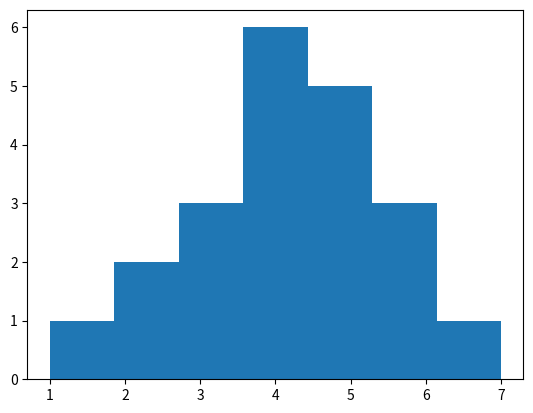

Reproduce this figure in Python.
import matplotlib.pyplot as plt
import numpy as np
from scipy.stats import (
    anderson,
    chi2_contingency,
    f_oneway,
    friedmanchisquare,
    kendalltau,
    kruskal,
    mannwhitneyu,
    normaltest,
    pearsonr,
    shapiro,
    spearmanr,
    ttest_ind,
    ttest_rel,
    wilcoxon,
)


# Normality test (check if data has a Gaussian distribution)
def shapiro_test(data):
    """
    Shapiro-Wilk Test
    Assumptions:        Observations in each sample are independent and identically distributed (iid).
    Interpretation:     H0: the sample has a Gaussian distribution.
                        H1: the sample does not have a Gaussian distribution.
    """
    stat, p = shapiro(data)
    print('Shapiro test ', stat, p)


def normal_test(data):
    """
    D’Agostino’s K^2 Test
    Assumptions:        Observations in each sample are independent and identically distributed (iid).
    Interpretation:     H0: the sample has a Gaussian distribution.
                        H1: the sample does not have a Gaussian distribution.
    """
    stat, p = normaltest(data)
    print('Normal test ', stat, p)


def anderson_darling_test(data):
    """
    Anderson-Darling Test
    Assumptions:        Observations in each sample are independent and identically distributed (iid).
    Interpretation:     H0: the sample has a Gaussian distribution.
                        H1: the sample does not have a Gaussian distribution
    """
    result = anderson(data)
    print('Anderson darling test ', result)


# Correlation test ( check if two samples are related)
def pearson_correlation(data_1, data_2):
    """
    Pearson’s Correlation Coefficient (Tests whether two samples have a linear relationship)
    Assumptions:        Observations in each sample are independent and identically distributed (iid).
                        Observations in each sample are normally distributed.
                        Observations in each sample have the same variance.
    Interpretation:     H0: the two samples are independent.
                        H1: there is a dependency between the samples
    """
    corr, p = pearsonr(data_1, data_2)
    print('Pearson correlation ', corr, p)


def spearman_correlation(data_1, data_2):
    """
    Spearman’s Rank Correlation (Tests whether two samples have a monotonic relationship)
    Assumptions:        Observations in each sample are independent and identically distributed (iid).
                        Observations in each sample can be ranked.
    Interpretation:     H0: the two samples are independent.
                        H1: there is a dependency between the samples.
    """
    corr, p = spearmanr(data_1, data_2)
    print('Spearman correlation ', corr, p)


def kendalltau_correlation(data_1, data_2):
    """
    Kendall’s Rank Correlation (Tests whether two samples have a monotonic relationship)
    Assumptions:        Observations in each sample are independent and identically distributed (iid).
                        Observations in each sample can be ranked.
    Interpretation:     H0: the two samples are independent.
                        H1: there is a dependency between the samples.
    """
    corr, p = kendalltau(data_1, data_2)
    print('Kendaltau correlation ', corr, p)


def chi_squared_test(table):
    """
    Chi-Squared Test (Tests whether two categorical variables are related or independent)
    Assumptions:        Observations used in the calculation of the contingency table are independent.
                        25 or more examples in each cell of the contingency table.
    Interpretation      H0: the two samples are independent.
                        H1: there is a dependency between the samples.

    """
    stat, p, dof, expected = chi2_contingency(table)
    print('Chi squared test ', stat, p, dof, expected)


# Parametric Statistical Hypothesis Tests (use to compare data samples)
def t_test(data_1, data_2):
    """
    Student’s t-test (Tests whether the means of two independent samples are significantly different)

    Assumptions:        Observations in each sample are independent and identically distributed (iid).
                        Observations in each sample are normally distributed.
                        Observations in each sample have the same variance.
    Interpretation:     H0: the means of the samples are equal.
                        H1: the means of the samples are unequal.
    """
    stat, p = ttest_ind(data_1, data_2)
    print('t_test ', stat, p)


def paired_student_test(data_1, data_2):
    """
    Paired Student’s t-test (Tests whether the means of two paired samples are significantly different.)

    Assumptions:        Observations in each sample are independent and identically distributed (iid).
                        Observations in each sample are normally distributed.
                        Observations in each sample have the same variance.
                        Observations across each sample are paired.
    Interpretation:     H0: the means of the samples are equal.
                        H1: the means of the samples are unequal.
    """
    stat, p = ttest_rel(data_1, data_2)
    print('paired student test ', stat, p)


def anova(data_1, data_2):
    """
    Analysis of Variance Test (ANOVA) (Tests whether the means of two or more independent samples are significantly different)

    Assumptions:        Observations in each sample are independent and identically distributed (iid).
                        Observations in each sample are normally distributed.
                        Observations in each sample have the same variance.
    Interpretation:     H0: the means of the samples are equal.
                        H1: one or more of the means of the samples are unequal.
    """
    stat, p = f_oneway(data_1, data_2, ...)
    print('Anova', stat, p)


def mannwhitneyu_test(data_1, data_2):
    """
    Nonparametric Statistical Hypothesis Tests (use to compare data samples)

    Mann-Whitney U Test (Tests whether the distributions of two independent samples are equal or not)

    Assumptions:        Observations in each sample are independent and identically distributed (iid).
                        Observations in each sample can be ranked.
    Interpretation:     H0: the distributions of both samples are equal.
                        H1: the distributions of both samples are not equal.
    """
    stat, p = mannwhitneyu(data_1, data_2)
    print('Mannwithneyu test ', stat, p)


def wilcoxon_test(data_1, data_2):
    """
    Wilcoxon Signed-Rank Test (Tests whether the distributions of two paired samples are equal or not)

    Assumptions:        Observations in each sample are independent and identically distributed (iid).
                        Observations in each sample can be ranked.
                        Observations across each sample are paired.
    Interpretation:     H0: the distributions of both samples are equal.
                        H1: the distributions of both samples are not equal.
    """
    stat, p = wilcoxon(data_1, data_2)
    print('Wilcoxon test ', stat, p)


def kruskal_test(data_1, data_2):
    """
    Kruskal-Wallis H Test (Tests whether the distributions of two paired samples are equal or not)

    Assumptions:        Observations in each sample are independent and identically distributed (iid).
                        Observations in each sample can be ranked.
    Interpretation:     H0: the distributions of all samples are equal.
                        H1: the distributions of one or more samples are not equal.
    """
    stat, p = kruskal(data_1, data_2, ...)
    print('Kruskal test ', stat, p)


def friedmanchisquare_test(data_1, data_2):
    """
    Friedman Test (Tests whether the distributions of two or more paired samples are equal or not)

    Assumptions:        Observations in each sample are independent and identically distributed (iid).
                        Observations in each sample can be ranked.
                        Observations across each sample are paired.

    Interpretation:     H0: the distributions of all samples are equal.
                        H1: the distributions of one or more samples are not equal.
    """
    stat, p = friedmanchisquare(data_1, data_2, ...)
    print('Friedmanchisquare test ', stat, p)


if __name__ == '__main__':
    data = np.random.rand(50)
    data = [1, 2, 3, 4, 5, 6, 7, 2, 3, 4, 5, 6, 3, 4, 5, 6, 4, 5, 4, 5, 4]

    # plt.plot(x, data)
    plt.hist(data, bins=7)
    plt.show()

    # data = np.random.normal(20, 1, 5000)
    print(data)
